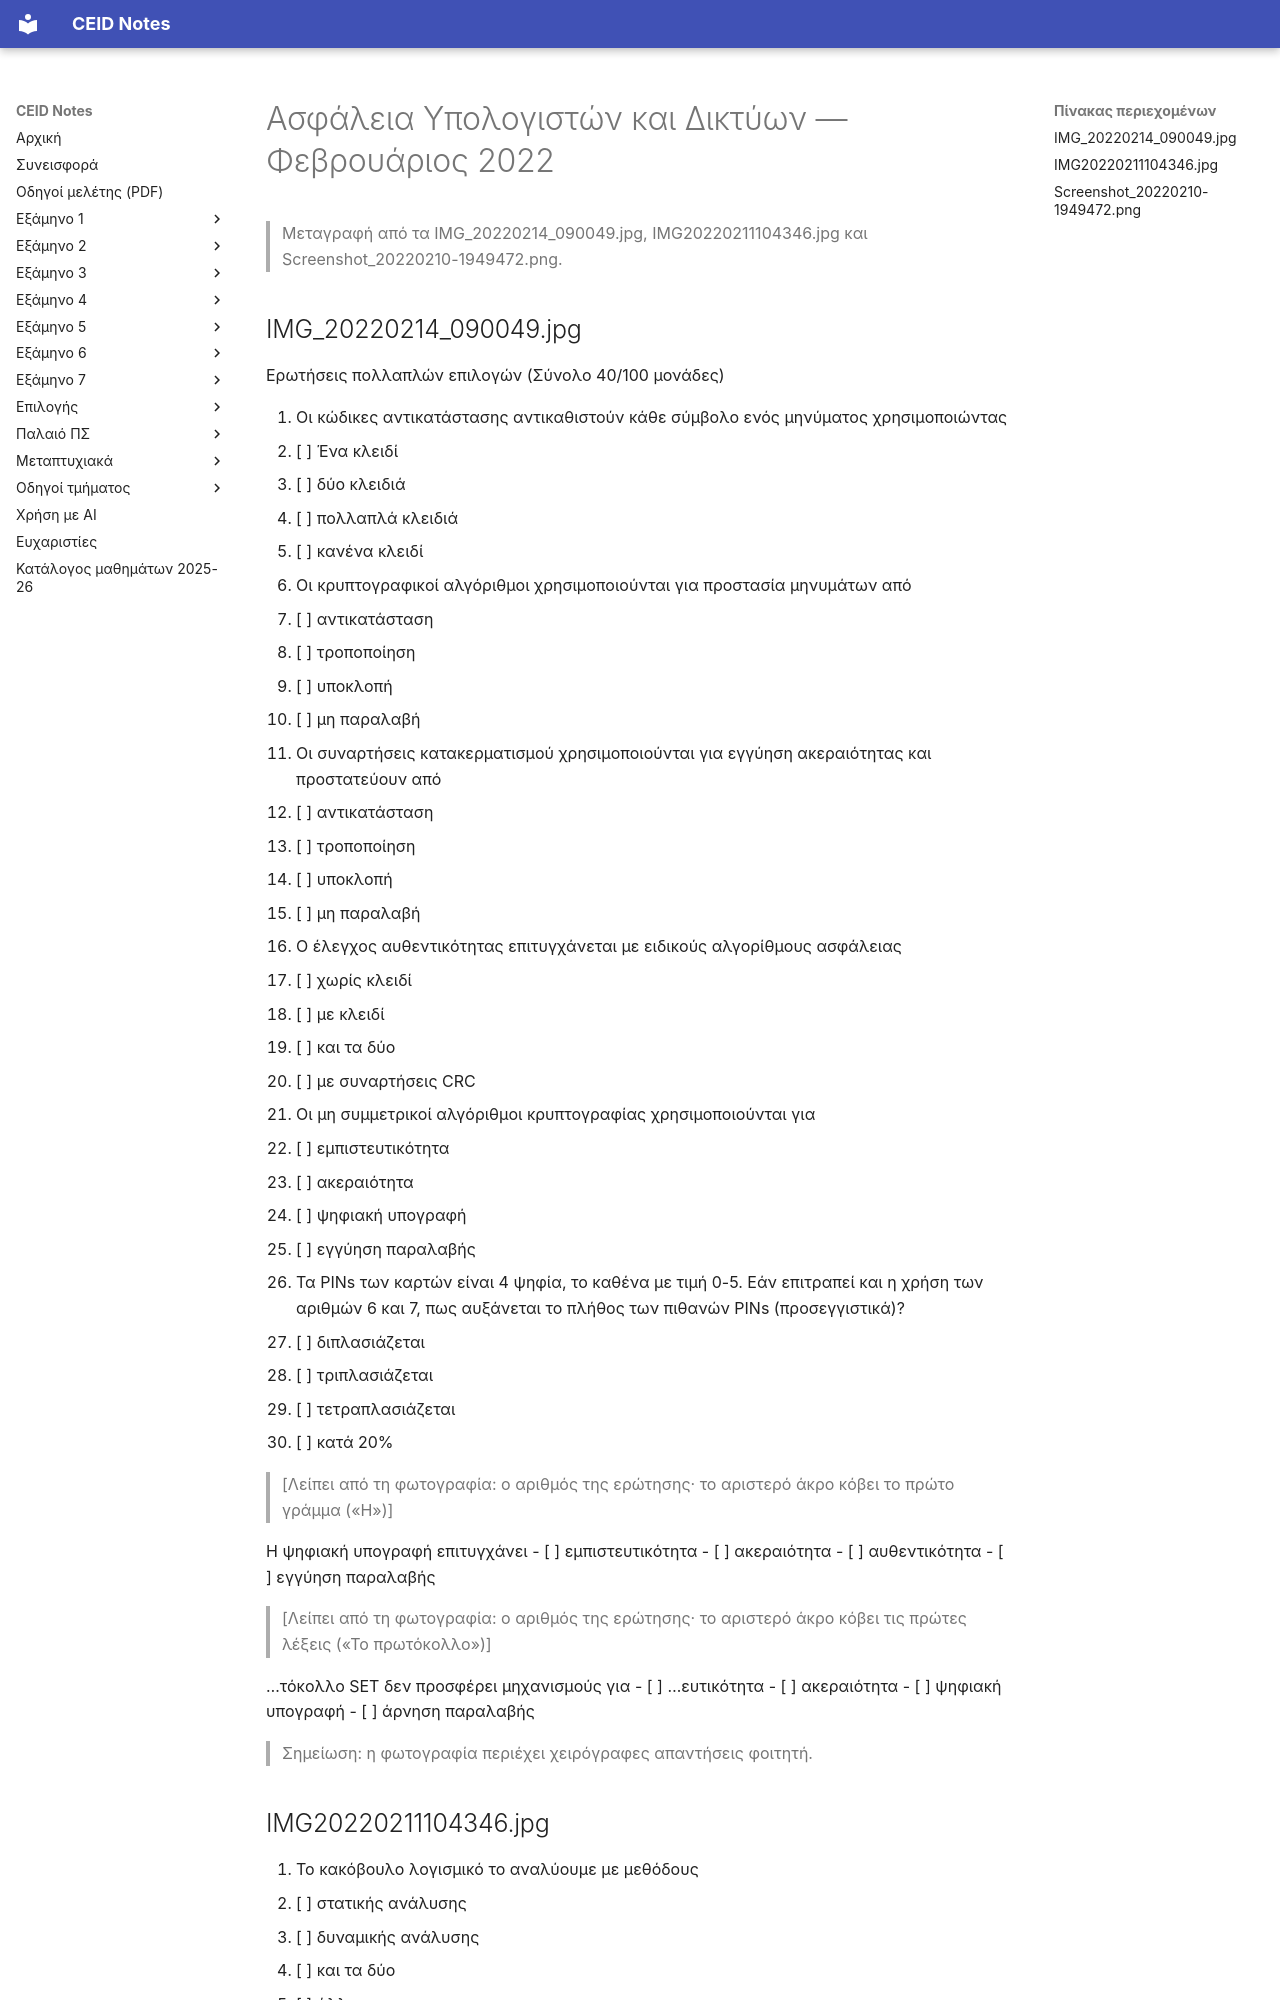

repository: kdngiorgos/ceid-notes · page: Electives (Μαθήματα Επιλογής)/Χειμερινά (Winter-Fall)/Ασφάλεια Υπολογιστών και Δικτύων - CEID_ΝΣΜ02/Previous Exams/2022-02.html · generator: mkdocs

---
course: CEID_NSM02
session: 2022-02
label: Φεβρουάριος 2022
sources:
- IMG_20220214_090049.jpg
- IMG20220211104346.jpg
- Screenshot_20220210-1949472.png
format: mixed
duration_min: null
notes: 'Ερωτήσεις πολλαπλών επιλογών 40/100 (ερωτήσεις 1–6, 8–11 και μία ερώτηση «Τι αφορά η SYN flood attack?» χωρίς ορατό αριθμό) και ανοιχτή ερώτηση Θέματος 7 (15/100). Η φωτογραφία IMG_20220214_090049.jpg κόβει το αριστερό άκρο των ερωτήσεων 8 και 9, και η IMG20220211104346.jpg κόβει το αριστερό άκρο της ερώτησης SYN flood· οι αριθμοί των κομμένων ερωτήσεων δεν φαίνονται. Η Ερώτηση 7 είναι διαφορετικής μορφής.'
transcription: partial
solutions: ai-unverified
---
# Ασφάλεια Υπολογιστών και Δικτύων — Φεβρουάριος 2022

> Μεταγραφή από τα IMG_20220214_090049.jpg, IMG20220211104346.jpg και Screenshot_20220210-1949472.png.

## IMG_20220214_090049.jpg

Ερωτήσεις πολλαπλών επιλογών (Σύνολο 40/100 μονάδες)

1. Οι κώδικες αντικατάστασης αντικαθιστούν κάθε σύμβολο ενός μηνύματος χρησιμοποιώντας
- [ ] Ένα κλειδί
- [ ] δύο κλειδιά
- [ ] πολλαπλά κλειδιά
- [ ] κανένα κλειδί

2. Οι κρυπτογραφικοί αλγόριθμοι χρησιμοποιούνται για προστασία μηνυμάτων από
- [ ] αντικατάσταση
- [ ] τροποποίηση
- [ ] υποκλοπή
- [ ] μη παραλαβή

3. Οι συναρτήσεις κατακερματισμού χρησιμοποιούνται για εγγύηση ακεραιότητας και προστατεύουν από
- [ ] αντικατάσταση
- [ ] τροποποίηση
- [ ] υποκλοπή
- [ ] μη παραλαβή

4. Ο έλεγχος αυθεντικότητας επιτυγχάνεται με ειδικούς αλγορίθμους ασφάλειας
- [ ] χωρίς κλειδί
- [ ] με κλειδί
- [ ] και τα δύο
- [ ] με συναρτήσεις CRC

5. Οι μη συμμετρικοί αλγόριθμοι κρυπτογραφίας χρησιμοποιούνται για
- [ ] εμπιστευτικότητα
- [ ] ακεραιότητα
- [ ] ψηφιακή υπογραφή
- [ ] εγγύηση παραλαβής

6. Τα PINs των καρτών είναι 4 ψηφία, το καθένα με τιμή 0-5. Εάν επιτραπεί και η χρήση των αριθμών 6 και 7, πως αυξάνεται το πλήθος των πιθανών PINs (προσεγγιστικά)?
- [ ] διπλασιάζεται
- [ ] τριπλασιάζεται
- [ ] τετραπλασιάζεται
- [ ] κατά 20%

> [Λείπει από τη φωτογραφία: ο αριθμός της ερώτησης· το αριστερό άκρο κόβει το πρώτο γράμμα («Η»)]

Η ψηφιακή υπογραφή επιτυγχάνει
- [ ] εμπιστευτικότητα
- [ ] ακεραιότητα
- [ ] αυθεντικότητα
- [ ] εγγύηση παραλαβής

> [Λείπει από τη φωτογραφία: ο αριθμός της ερώτησης· το αριστερό άκρο κόβει τις πρώτες λέξεις («Το πρωτόκολλο»)]

…τόκολλο SET δεν προσφέρει μηχανισμούς για
- [ ] …ευτικότητα
- [ ] ακεραιότητα
- [ ] ψηφιακή υπογραφή
- [ ] άρνηση παραλαβής

> Σημείωση: η φωτογραφία περιέχει χειρόγραφες απαντήσεις φοιτητή.
